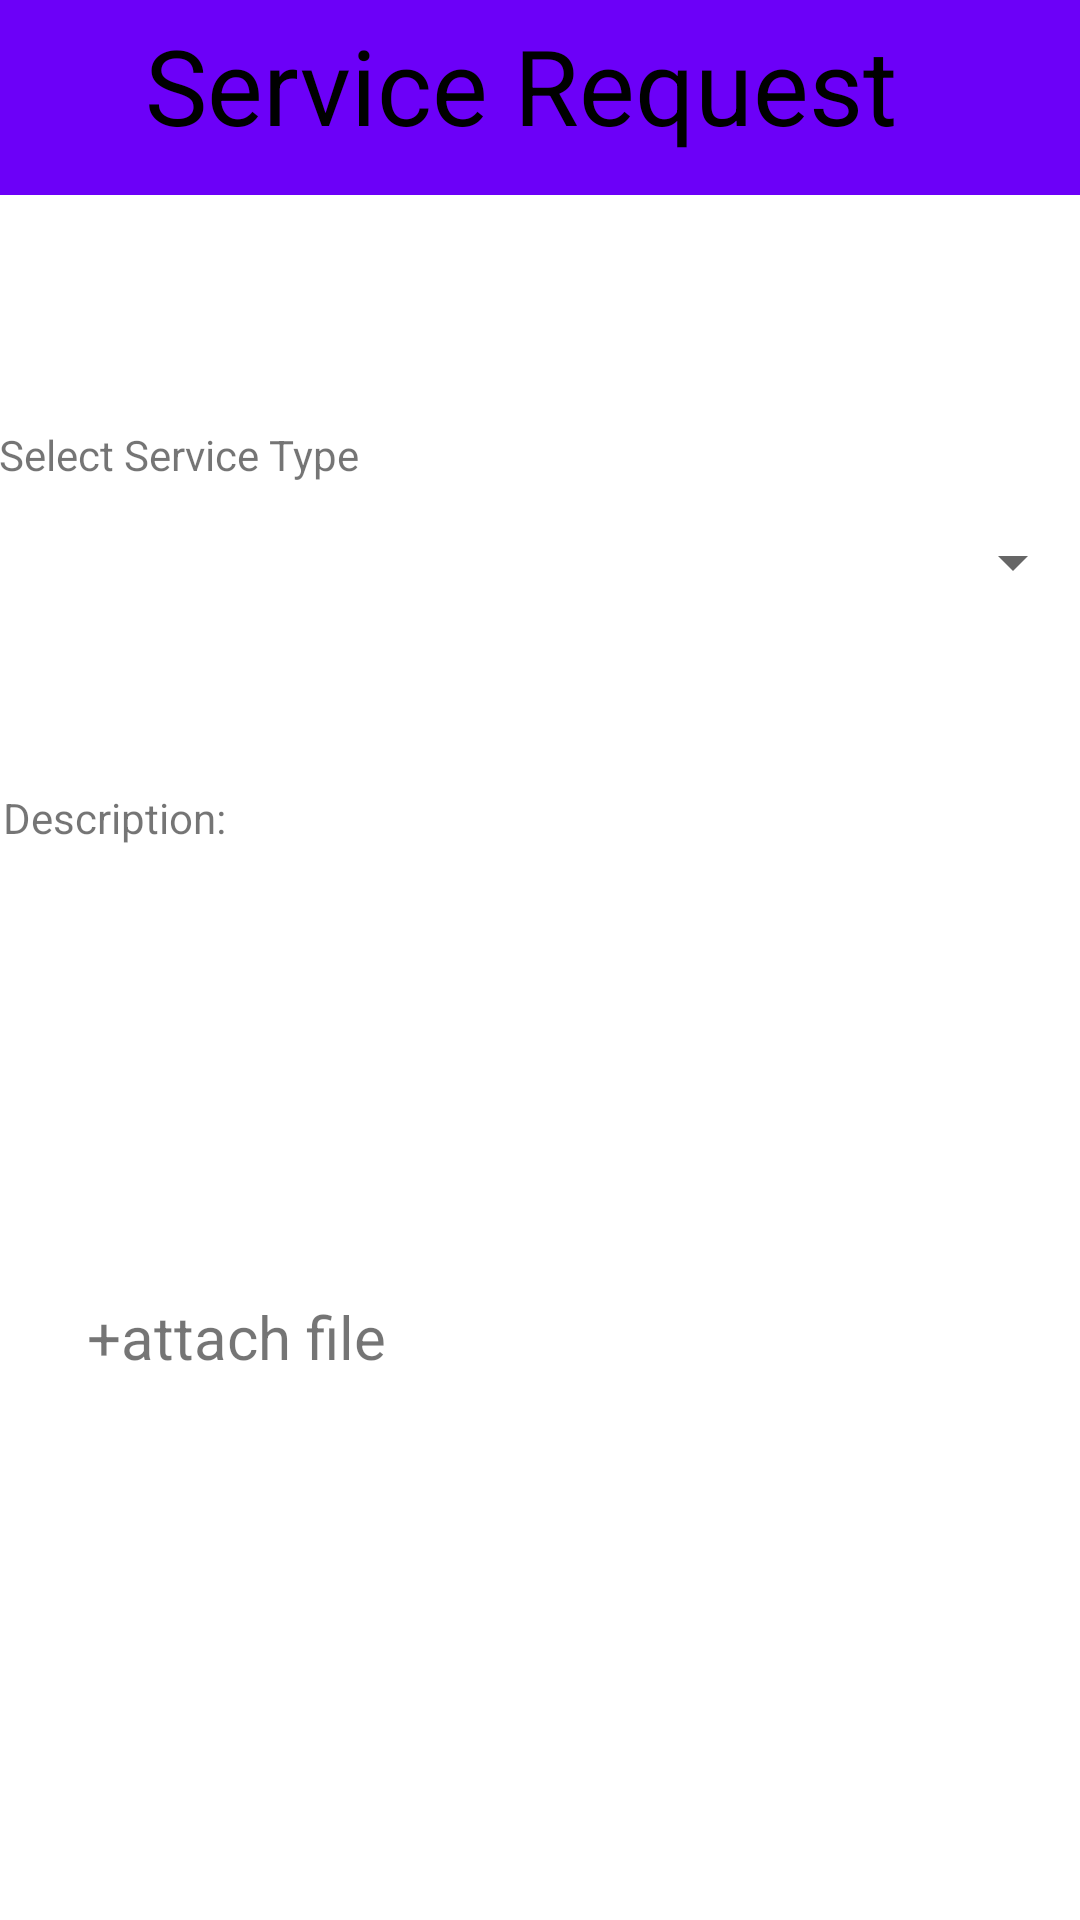

Write the Android layout XML for this screen, with the resource values it uses.
<!-- AndroidManifest.xml: application theme Theme.TMS_06 -->
<!-- res/layout/activity_service_request.xml -->
<?xml version="1.0" encoding="utf-8"?>
<androidx.constraintlayout.widget.ConstraintLayout xmlns:android="http://schemas.android.com/apk/res/android"
    xmlns:app="http://schemas.android.com/apk/res-auto"
    xmlns:tools="http://schemas.android.com/tools"
    android:layout_width="match_parent"
    android:layout_height="match_parent"
    tools:context=".ServiceRequest">


    <RelativeLayout
        android:id="@+id/relativeLayout"
        android:layout_width="wrap_content"
        android:layout_height="wrap_content"
        android:layout_marginBottom="77dp"
        app:layout_constraintBottom_toTopOf="@+id/textView3"
        app:layout_constraintStart_toStartOf="parent"
        app:layout_constraintTop_toTopOf="parent"
        tools:ignore="MissingConstraints">

        <TextView
            android:layout_width="match_parent"
            android:layout_height="65dp"
            android:background="#6C00F8"
            android:padding="5dp"
            android:text="     Service Request"
            android:textColor="@color/black"

            android:textSize="35dp"
            tools:ignore="MissingConstraints" />

    </RelativeLayout>

    <Spinner
        android:id="@+id/serviceList"
        android:layout_width="362dp"
        android:layout_height="55dp"
        android:layout_marginBottom="78dp"
        app:layout_constraintBottom_toTopOf="@+id/editText"
        app:layout_constraintEnd_toEndOf="parent"
        app:layout_constraintHorizontal_bias="0.469"
        app:layout_constraintStart_toStartOf="parent"
        app:layout_constraintTop_toBottomOf="@+id/relativeLayout"
        app:layout_constraintVertical_bias="1.0" />

    <TextView
        android:id="@+id/textView3"
        android:layout_width="wrap_content"
        android:layout_height="wrap_content"
        android:layout_marginBottom="102dp"
        android:text="Select Service Type"
        app:layout_constraintBottom_toTopOf="@+id/textView6"
        app:layout_constraintStart_toStartOf="@+id/serviceList"
        app:layout_constraintTop_toBottomOf="@+id/relativeLayout"
        tools:ignore="MissingConstraints" />

    <TextView
        android:id="@+id/textView6"
        android:layout_width="wrap_content"
        android:layout_height="wrap_content"
        android:layout_marginBottom="11dp"
        android:text="Description:"
        app:layout_constraintBottom_toTopOf="@+id/editText"
        app:layout_constraintStart_toStartOf="@+id/editText"
        app:layout_constraintTop_toBottomOf="@+id/textView3"
        tools:ignore="MissingConstraints" />

    <EditText
        android:id="@+id/editText"
        android:layout_width="358dp"
        android:layout_height="115dp"
        android:layout_marginStart="24dp"
        android:layout_marginEnd="24dp"
        android:layout_marginBottom="15dp"
        android:background="@drawable/border"
        android:gravity="top"
        android:inputType="textMultiLine"
        android:lines="8"
        android:maxLines="10"
        android:minLines="6"
        android:scrollbars="vertical"
        app:layout_constraintBottom_toTopOf="@+id/attach"
        app:layout_constraintEnd_toEndOf="parent"
        app:layout_constraintStart_toStartOf="parent"
        app:layout_constraintTop_toBottomOf="@+id/textView6"
        tools:ignore="MissingConstraints" />

    <TextView
        android:id="@+id/attach"
        android:layout_width="117dp"
        android:layout_height="0dp"
        android:layout_marginStart="24dp"
        android:layout_marginTop="24dp"
        android:text=" +attach file"
        android:textSize="20dp"
        app:layout_constraintStart_toStartOf="parent"
        app:layout_constraintTop_toBottomOf="@+id/editText"
        tools:ignore="MissingConstraints" />

    <Button
        android:id="@+id/SrSubmit"
        android:layout_width="wrap_content"
        android:layout_height="wrap_content"
        android:layout_marginTop="240dp"
        android:text="Button"
        app:layout_constraintEnd_toEndOf="parent"
        app:layout_constraintHorizontal_bias="0.498"
        app:layout_constraintStart_toStartOf="parent"
        app:layout_constraintTop_toBottomOf="@+id/editText" />

    <TextView
        android:id="@+id/ok"
        android:layout_width="wrap_content"
        android:layout_height="wrap_content"
        android:drawableLeft="@drawable/ic_baseline_done_24"
        android:visibility="invisible"
        app:layout_constraintBottom_toTopOf="@+id/SrSubmit"
        app:layout_constraintEnd_toEndOf="parent"
        app:layout_constraintHorizontal_bias="0.069"
        app:layout_constraintStart_toEndOf="@+id/attach"
        app:layout_constraintTop_toBottomOf="@+id/editText"
        app:layout_constraintVertical_bias="0.111"
        tools:ignore="MissingConstraints" />

    <ImageView
        android:id="@+id/image"
        android:layout_width="wrap_content"
        android:layout_height="wrap_content"
        app:layout_constraintBottom_toTopOf="@+id/SrSubmit"
        app:layout_constraintEnd_toEndOf="parent"
        android:visibility="invisible"
        app:layout_constraintHorizontal_bias="0.084"
        app:layout_constraintStart_toStartOf="parent"
        app:layout_constraintTop_toBottomOf="@+id/editText"
        app:layout_constraintVertical_bias="0.678"
        tools:srcCompat="@tools:sample/avatars" />

</androidx.constraintlayout.widget.ConstraintLayout>
<!-- resources referenced by this layout -->
<resources>
  <style name="Theme.TMS_06" parent="Theme.MaterialComponents.DayNight.DarkActionBar">
          
          <item name="colorPrimary">@color/purple_500</item>
          <item name="colorPrimaryVariant">@color/purple_700</item>
          <item name="colorOnPrimary">@color/white</item>
          
          <item name="colorSecondary">@color/teal_200</item>
          <item name="colorSecondaryVariant">@color/teal_700</item>
          <item name="colorOnSecondary">@color/black</item>
          
          <item name="android:statusBarColor" tools:targetApi="l">?attr/colorPrimaryVariant</item>
          
      </style>
  <!-- not gathered from this repository: default colours our renderer supplied (Android Studio template values) -->
  <color name="purple_500">#FF6200EE</color>
  <color name="purple_700">#FF3700B3</color>
  <color name="teal_200">#FF03DAC5</color>
  <color name="teal_700">#FF018786</color>
  <color name="black">#FF000000</color>
  <color name="white">#FFFFFFFF</color>
</resources>
